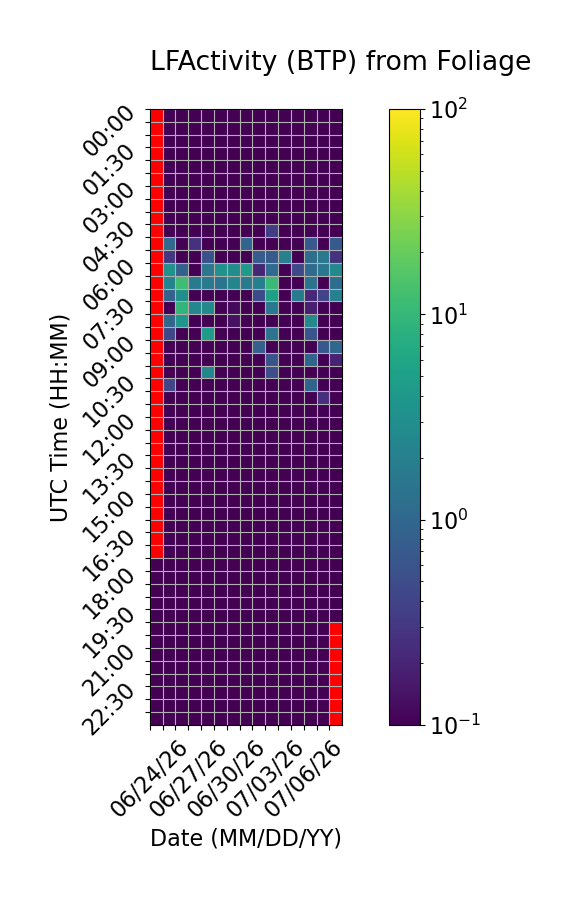

Values plotted in this chart, from the file beside it:
Time (UTC), 06/24/26, 06/25/26, 06/26/26, 06/27/26, 06/28/26, 06/29/26, 06/30/26, 07/01/26, 07/02/26, 07/03/26, 07/04/26, 07/05/26, 07/06/26, 07/07/26, 07/08/26
00:00, , 0.0, 0.0, 0.0, 0.0, 0.0, 0.0, 0.0, 0.0, 0.0, 0.0, 0.0, 0.0, 0.0, 0.0
00:30, , 0.0, 0.0, 0.0, 0.0, 0.0, 0.0, 0.0, 0.0, 0.0, 0.0, 0.0, 0.0, 0.0, 0.0
01:00, , 0.0, 0.0, 0.0, 0.0, 0.0, 0.0, 0.0, 0.0, 0.0, 0.0, 0.0, 0.0, 0.0, 0.0
01:30, , 0.0, 0.0, 0.0, 0.0, 0.0, 0.0, 0.0, 0.0, 0.0, 0.0, 0.0, 0.0, 0.0, 0.0
02:00, , 0.0, 0.0, 0.0, 0.0, 0.0, 0.0, 0.0, 0.0, 0.0, 0.0, 0.0, 0.0, 0.0, 0.0
02:30, , 0.0, 0.0, 0.0, 0.0, 0.0, 0.0, 0.0, 0.0, 0.0, 0.0, 0.0, 0.0, 0.0, 0.0
03:00, , 0.0, 0.0, 0.0, 0.0, 0.0, 0.0, 0.0, 0.0, 0.0, 0.0, 0.0, 0.0, 0.0, 0.0
03:30, , 0.0, 0.0, 0.0, 0.0, 0.0, 0.0, 0.0, 0.0, 0.0, 0.0, 0.0, 0.0, 0.0, 0.0
04:00, , 0.0, 0.0, 0.0, 0.0, 0.0, 0.0, 0.0, 0.0, 0.0, 0.0, 0.0, 0.0, 0.0, 0.0
04:30, , 0.0, 0.0, 0.0, 0.0, 0.0, 0.0, 0.0, 0.0, 0.3488, 0.0, 0.0, 0.0, 0.0, 0.0
05:00, , 1.1, 0.02929, 0.2651, 0.0, 0.0, 0.0, 0.9394, 0.0, 0.0, 0.0, 0.0, 0.7112, 0.0, 0.7138
05:30, , 0.3007, 0.0, 0.0, 0.5645, 0.0, 0.0, 0.0, 0.7405, 0.7088, 2.041, 0.0502, 1.196, 1.618, 0.278
06:00, , 3.281, 0.8573, 0.0, 1.545, 3.394, 2.924, 4.142, 0.2069, 1.114, 0.0, 0.4616, 1.112, 1.499, 2.704
06:30, , 2.266, 11.7, 1.784, 1.698, 1.441, 2.374, 1.685, 1.951, 10.79, 0.0, 0.0, 1.433, 0.0, 1.228
07:00, , 0.853, 3.108, 0.0, 0.0, 0.0, 0.0, 0.0, 0.4744, 5.013, 0.0, 1.764, 0.2192, 0.4017, 2.002
07:30, , 0.03328, 9.413, 2.453, 2.709, 0.0, 0.1147, 0.0, 0.0, 1.583, 0.0, 0.0, 0.1782, 0.0, 0.0
08:00, , 0.979, 3.922, 0.0, 0.0, 0.0, 0.1369, 0.0, 0.0, 0.0, 0.0, 0.0, 2.588, 0.0, 0.0
08:30, , 0.4516, 0.0, 0.0, 4.415, 0.0, 0.0, 0.0, 0.0, 1.395, 0.0, 0.0, 0.6241, 0.0, 0.0
09:00, , 0.0, 0.0, 0.0, 0.0, 0.0, 0.0, 0.0, 0.8266, 0.0, 0.0, 0.0, 0.0, 0.6723, 1.004
09:30, , 0.0, 0.0, 0.0, 0.0, 0.0, 0.0, 0.0, 0.0, 0.598, 0.0, 0.0, 0.9454, 0.0, 0.1915
10:00, , 0.0, 0.0, 0.0, 2.384, 0.0, 0.0, 0.0, 0.0, 0.523, 0.0, 0.0, 0.0, 0.0, 0.06571
10:30, , 0.4281, 0.0, 0.0, 0.0, 0.0, 0.0, 0.0, 0.0, 0.0, 0.0, 0.0, 0.9248, 0.0, 0.0
11:00, , 0.0, 0.0, 0.0, 0.0, 0.0, 0.0, 0.0, 0.0, 0.0, 0.0, 0.0, 0.0, 0.2545, 0.0
11:30, , 0.0, 0.0, 0.0, 0.0, 0.0, 0.0, 0.0, 0.0, 0.0, 0.0, 0.0, 0.0, 0.0, 0.0
12:00, , 0.0, 0.0, 0.0, 0.0, 0.0, 0.0, 0.0, 0.0, 0.0, 0.0, 0.0, 0.0, 0.0, 0.0
12:30, , 0.0, 0.0, 0.0, 0.0, 0.0, 0.0, 0.0, 0.0, 0.0, 0.0, 0.0, 0.0, 0.0, 0.0
13:00, , 0.0, 0.0, 0.0, 0.0, 0.0, 0.0, 0.0, 0.0, 0.0, 0.0, 0.0, 0.0, 0.0, 0.0
13:30, , 0.0, 0.0, 0.0, 0.0, 0.0, 0.0, 0.0, 0.0, 0.0, 0.0, 0.0, 0.0, 0.0, 0.0
14:00, , 0.0, 0.0, 0.0, 0.0, 0.0, 0.0, 0.0, 0.0, 0.0, 0.0, 0.0, 0.0, 0.0, 0.0
14:30, , 0.0, 0.0, 0.0, 0.0, 0.0, 0.0, 0.0, 0.0, 0.0, 0.0, 0.0, 0.0, 0.0, 0.0
15:00, , 0.0, 0.0, 0.0, 0.0, 0.0, 0.0, 0.0, 0.0, 0.0, 0.0, 0.0, 0.0, 0.0, 0.0
15:30, , 0.0, 0.0, 0.0, 0.0, 0.0, 0.0, 0.0, 0.0, 0.0, 0.0, 0.0, 0.0, 0.0, 0.0
16:00, , 0.0, 0.0, 0.0, 0.0, 0.0, 0.0, 0.0, 0.0, 0.0, 0.0, 0.0, 0.0, 0.0, 0.0
16:30, , 0.0, 0.0, 0.0, 0.0, 0.0, 0.0, 0.0, 0.0, 0.0, 0.0, 0.0, 0.0, 0.0, 0.0
17:00, , 0.0, 0.0, 0.0, 0.0, 0.0, 0.0, 0.0, 0.0, 0.0, 0.0, 0.0, 0.0, 0.0, 0.0
17:30, 0.0, 0.0, 0.0, 0.0, 0.0, 0.0, 0.0, 0.0, 0.0, 0.0, 0.0, 0.0, 0.0, 0.0, 0.0
18:00, 0.0, 0.0, 0.0, 0.0, 0.0, 0.0, 0.0, 0.0, 0.0, 0.0, 0.0, 0.0, 0.0, 0.0, 0.0
18:30, 0.0, 0.0, 0.0, 0.0, 0.0, 0.0, 0.0, 0.0, 0.0, 0.0, 0.0, 0.0, 0.0, 0.0, 0.0
19:00, 0.0, 0.0, 0.0, 0.0, 0.0, 0.0, 0.0, 0.0, 0.0, 0.0, 0.0, 0.0, 0.0, 0.0, 0.0
19:30, 0.0, 0.0, 0.0, 0.0, 0.0, 0.0, 0.0, 0.0, 0.0, 0.0, 0.0, 0.0, 0.0, 0.0, 0.0
20:00, 0.0, 0.0, 0.0, 0.0, 0.0, 0.0, 0.0, 0.0, 0.0, 0.0, 0.0, 0.0, 0.0, 0.0, 
20:30, 0.0, 0.0, 0.0, 0.0, 0.0, 0.0, 0.0, 0.0, 0.0, 0.0, 0.0, 0.0, 0.0, 0.0, 
21:00, 0.0, 0.0, 0.0, 0.0, 0.0, 0.0, 0.0, 0.0, 0.0, 0.0, 0.0, 0.0, 0.0, 0.0, 
21:30, 0.0, 0.0, 0.0, 0.0, 0.0, 0.0, 0.0, 0.0, 0.0, 0.0, 0.0, 0.0, 0.0, 0.0, 
22:00, 0.0, 0.0, 0.0, 0.0, 0.0, 0.0, 0.0, 0.0, 0.0, 0.0, 0.0, 0.0, 0.0, 0.0, 
22:30, 0.0, 0.0, 0.0, 0.0, 0.0, 0.0, 0.0, 0.0, 0.0, 0.0, 0.0, 0.0, 0.0, 0.0, 
23:00, 0.0, 0.0, 0.0, 0.0, 0.0, 0.0, 0.0, 0.0, 0.0, 0.0, 0.0, 0.0, 0.0, 0.0, 
23:30, 0.0, 0.0, 0.0, 0.0, 0.0, 0.0, 0.0, 0.0, 0.0, 0.0, 0.0, 0.0, 0.0, 0.0, 
